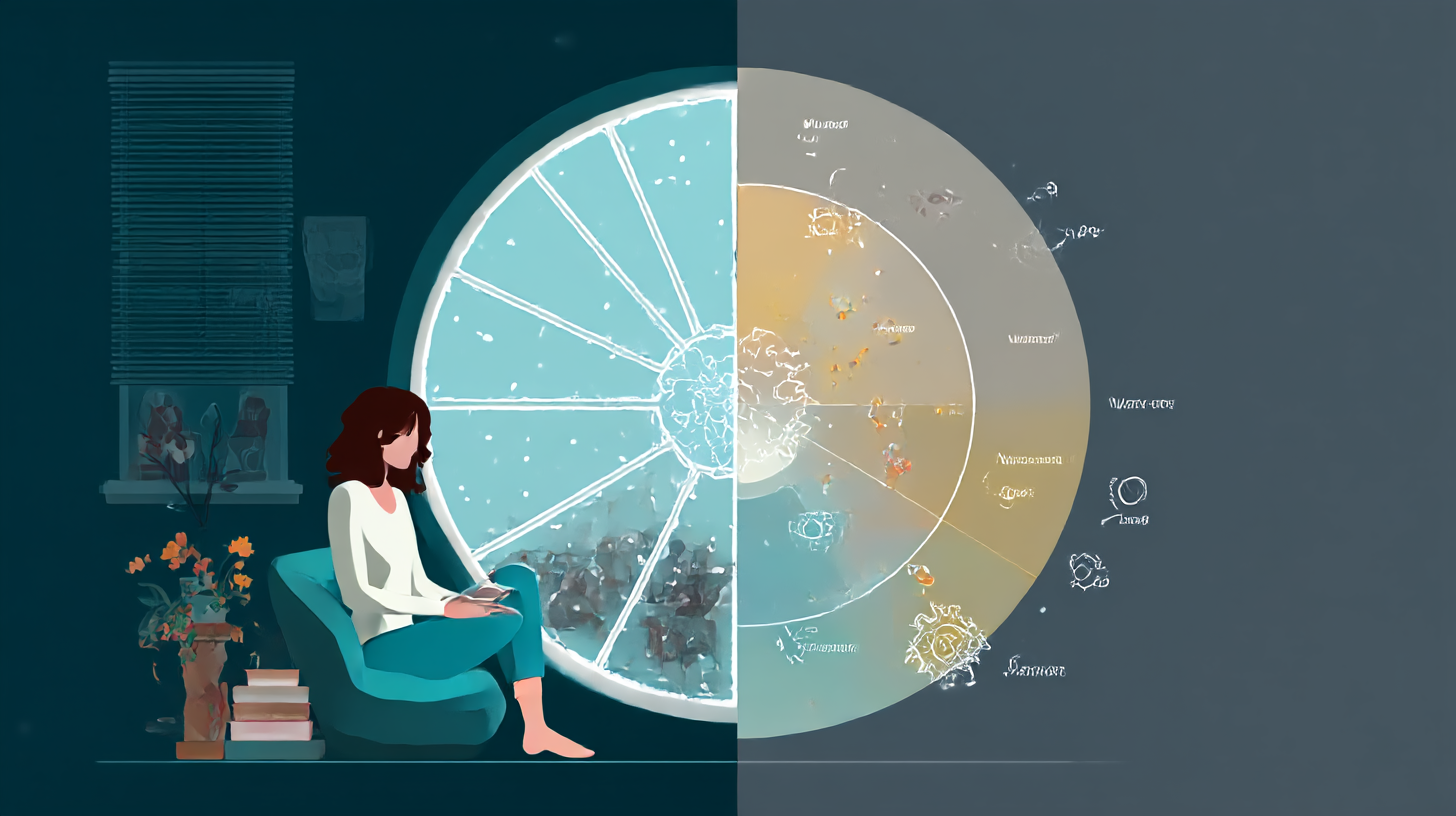
Generation parameters embedded in this image by Midjourney (PNG 'Description' text chunk):
Visual diagram showing woman in calm state (window of tolerance) vs overwhelmed state, educational but beautiful, infographic style --ar 16:9 --profile [redacted] --v 7 --draft Job ID: 92d779d3-60ea-4f52-8573-2d7fa452e3b9